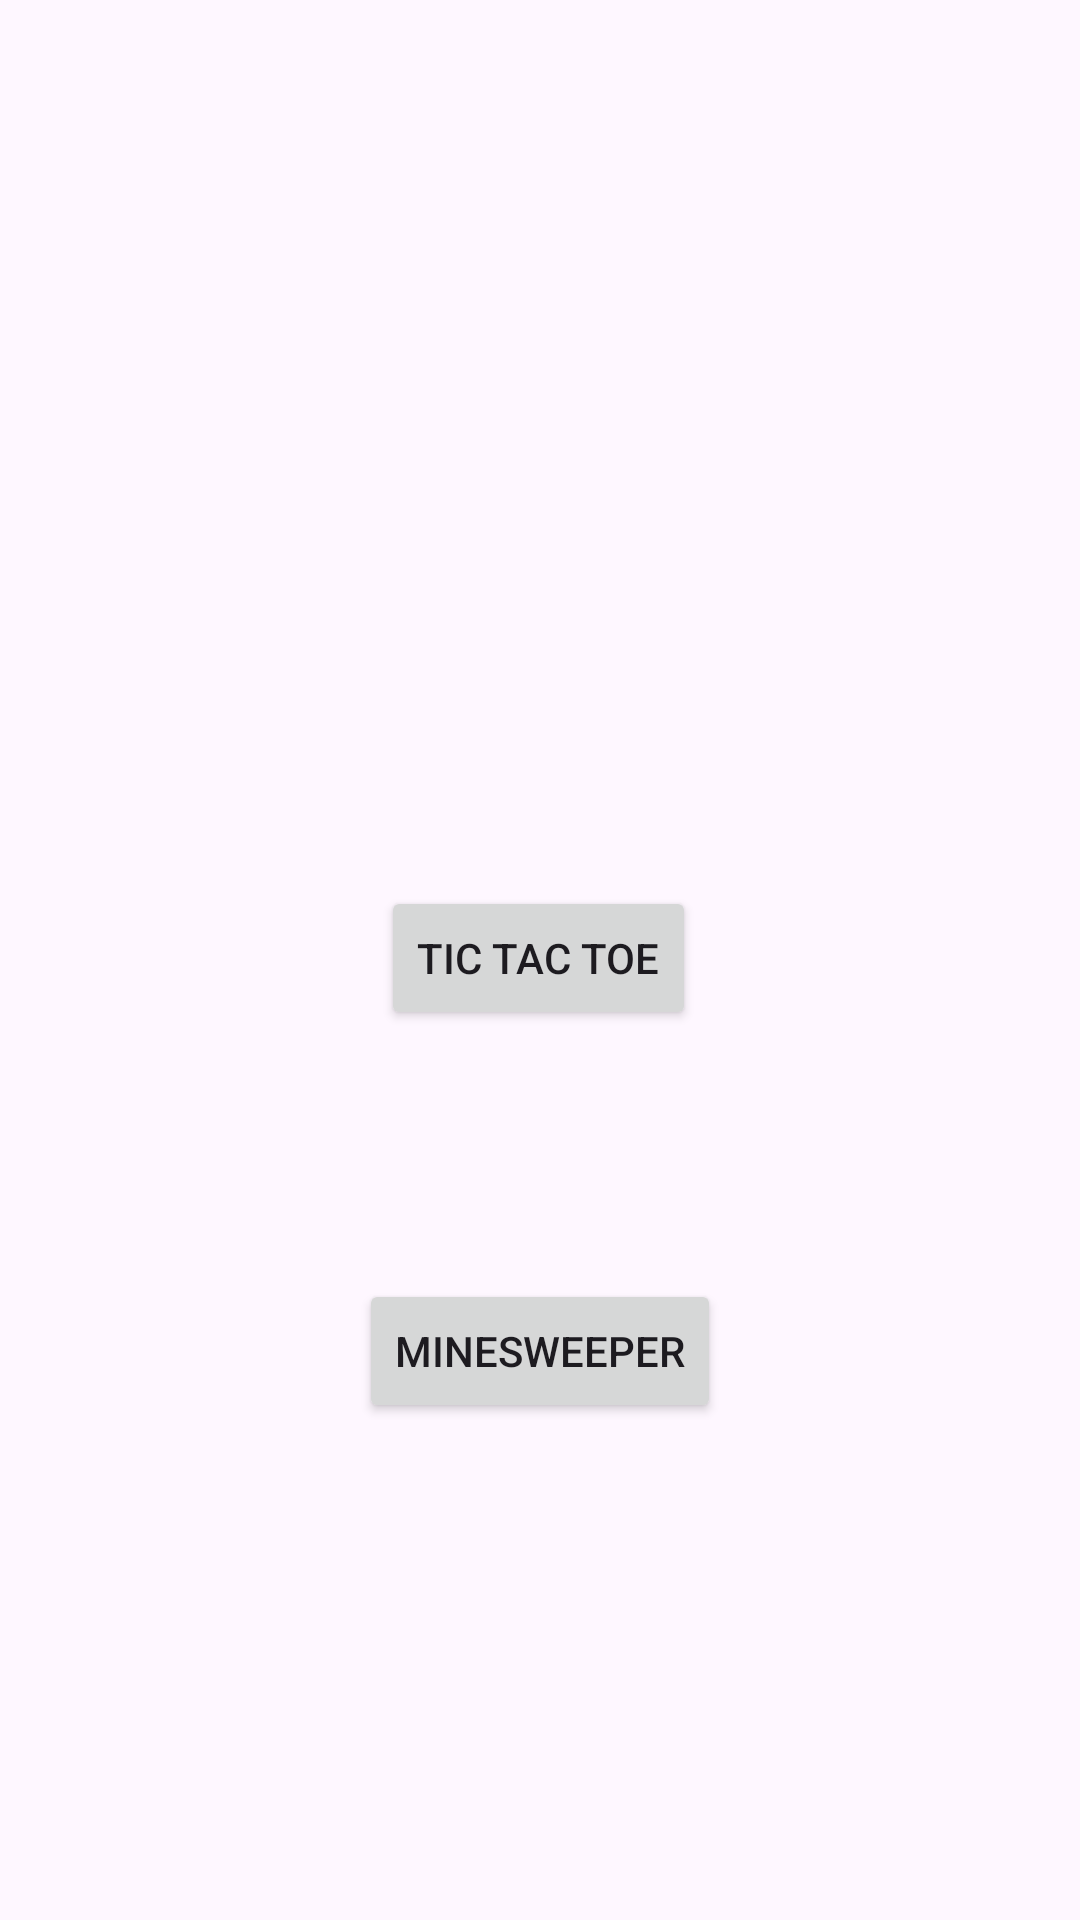

Layout XML and referenced resources for this Android screen:
<!-- AndroidManifest.xml: application theme Theme.FinalProjectX -->
<!-- res/layout/fragment_home.xml -->
<?xml version="1.0" encoding="utf-8"?>
<androidx.constraintlayout.widget.ConstraintLayout
    xmlns:android="http://schemas.android.com/apk/res/android"
    xmlns:app="http://schemas.android.com/apk/res-auto"
    xmlns:tools="http://schemas.android.com/tools"
    android:layout_width="match_parent"
    android:layout_height="match_parent"
    tools:context=".HomeFragment">

    <androidx.constraintlayout.widget.ConstraintLayout
        android:layout_width="match_parent"
        android:layout_height="match_parent"
        android:padding="16dp">

        <Button
            android:id="@+id/button_first"
            android:layout_width="wrap_content"
            android:layout_height="wrap_content"
            android:text="@string/Tictactoe_button"
            app:layout_constraintBottom_toBottomOf="parent"
            app:layout_constraintEnd_toEndOf="parent"
            app:layout_constraintHorizontal_bias="0.498"
            app:layout_constraintStart_toStartOf="parent"
            app:layout_constraintTop_toTopOf="parent"
            app:layout_constraintVertical_bias="0.499" />

        <Button
            android:id="@+id/button_third"
            android:layout_width="wrap_content"
            android:layout_height="wrap_content"
            android:text="@string/Minesweeper_button"
            app:layout_constraintBottom_toBottomOf="parent"
            app:layout_constraintEnd_toEndOf="parent"
            app:layout_constraintStart_toStartOf="parent"
            app:layout_constraintTop_toTopOf="parent"
            app:layout_constraintVertical_bias="0.733" />

    </androidx.constraintlayout.widget.ConstraintLayout>
</androidx.constraintlayout.widget.ConstraintLayout>
<!-- resources referenced by this layout -->
<resources>
  <string name="Minesweeper_button">Minesweeper</string>
  <string name="Tictactoe_button">Tic Tac Toe</string>
  <style name="Theme.FinalProjectX" parent="Base.Theme.FinalProjectX" />
  <style name="Base.Theme.FinalProjectX" parent="Theme.Material3.DayNight.NoActionBar">
          
          
      </style>
</resources>
